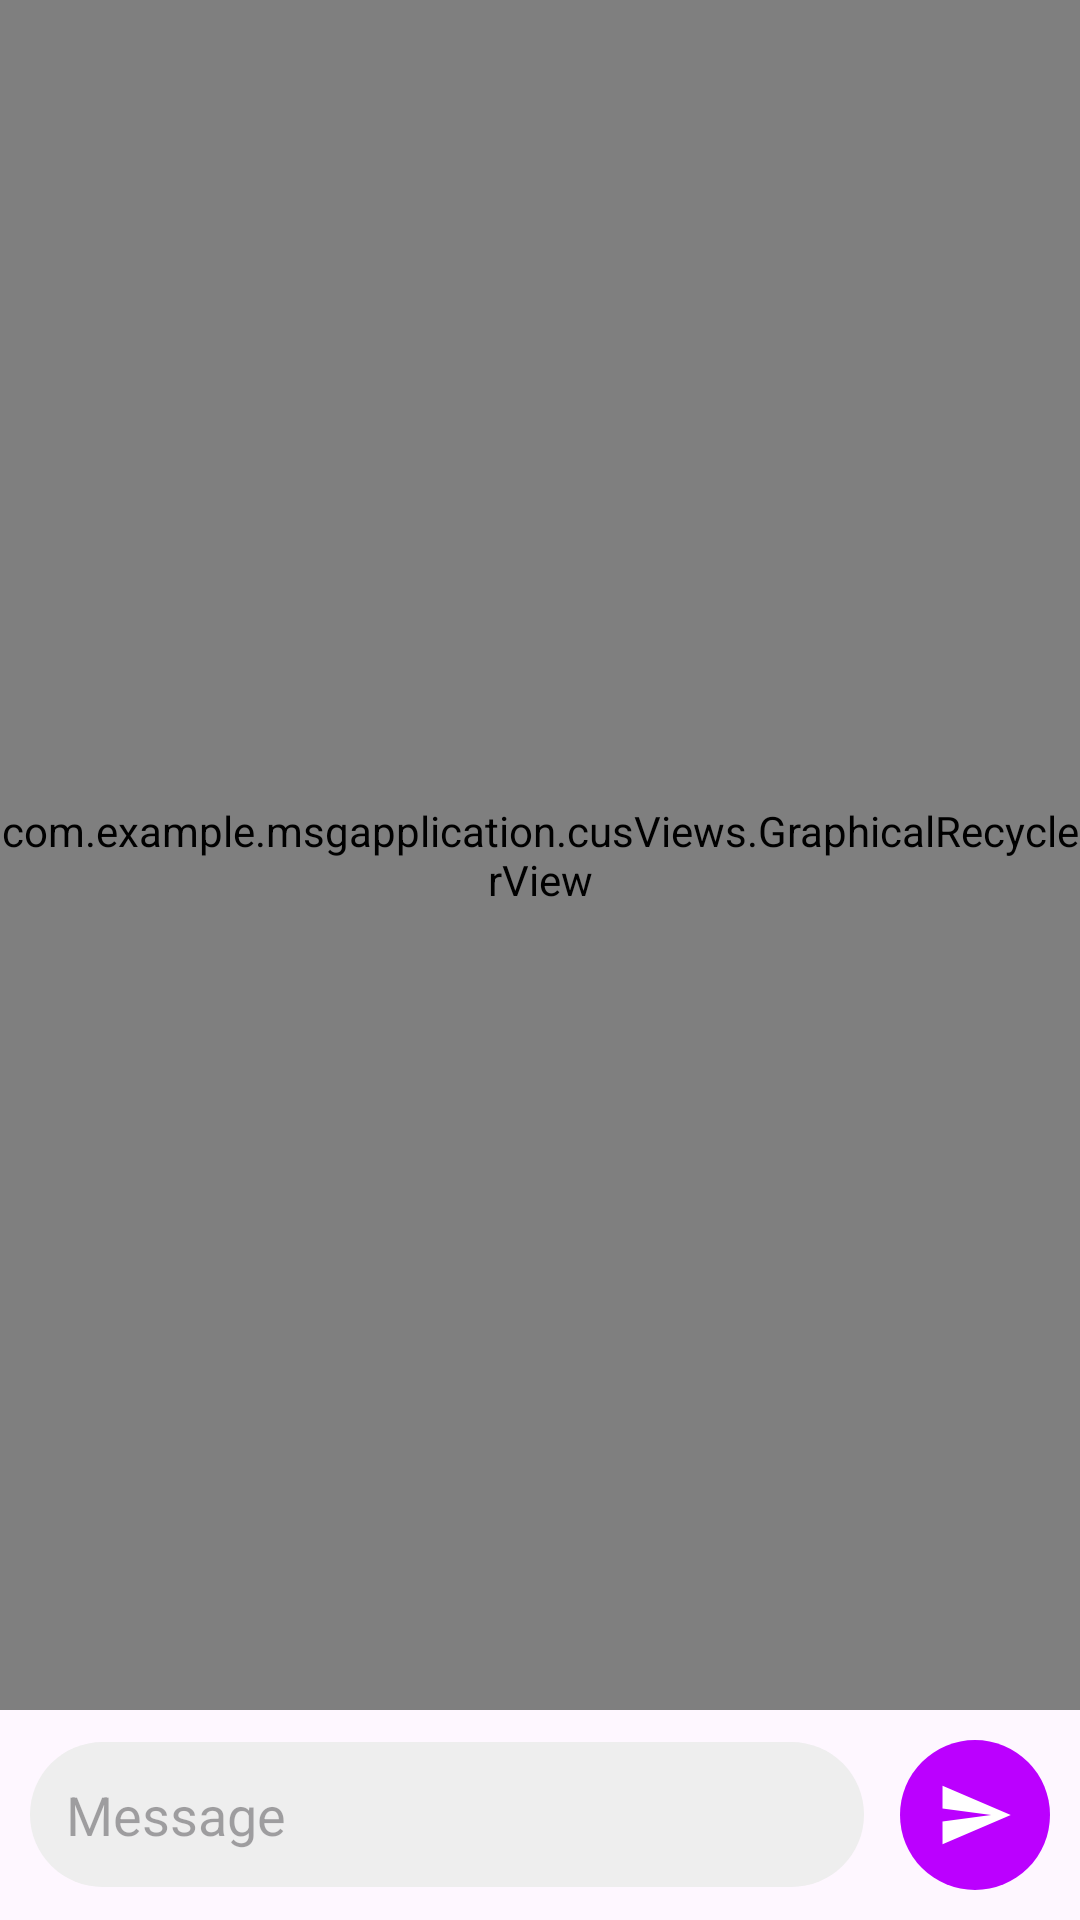

Write the Android layout XML for this screen, with the resource values it uses.
<!-- AndroidManifest.xml: application theme Theme.MsgApplication -->
<!-- res/layout/activity_conversation_view.xml -->
<?xml version="1.0" encoding="utf-8"?>
<LinearLayout xmlns:android="http://schemas.android.com/apk/res/android"
    xmlns:app="http://schemas.android.com/apk/res-auto"
    xmlns:tools="http://schemas.android.com/tools"
    android:layout_width="match_parent"
    android:layout_height="match_parent"
    android:orientation="vertical"
    tools:context=".activities.ConversationView">

    <com.example.msgapplication.cusViews.GraphicalRecyclerView
        android:layout_width="match_parent"
        android:layout_height="0dp"
        android:layout_weight="1"
        android:id="@+id/conversationRecView"
      />
    <LinearLayout
        android:padding="10dp"
        android:gravity="center"
        android:layout_width="match_parent"
        android:layout_height="wrap_content"
        android:orientation="horizontal">

        <EditText
            android:background="@drawable/input"
            android:padding="12dp"
            android:id="@+id/message_to_send"
            android:layout_width="0dp"
            android:layout_height="wrap_content"

            android:layout_weight="1"
            android:ems="10"
            android:lines="4"
            android:minLines="1"
            android:maxLines="4"
            android:inputType="textMultiLine"
            android:hint="Message"
            android:layout_marginEnd="12dp"/>

        <ImageButton
            android:padding="12dp"
            android:background="@drawable/image_button"
            android:id="@+id/send_button"
            android:layout_width="50dp"
            android:layout_height="50dp"
            app:srcCompat="@drawable/baseline_send_24"
            android:scaleType="fitCenter"/>




    </LinearLayout>
</LinearLayout>
<!-- resources referenced by this layout -->
<resources>
  <!-- drawable baseline_send_24 (drawable) -->
  <vector android:autoMirrored="true" android:height="50dp"
      android:tint="#FFF" android:viewportHeight="24"
      android:viewportWidth="24" android:width="50dp" xmlns:android="http://schemas.android.com/apk/res/android">
      <path android:fillColor="@android:color/white" android:pathData="M2.01,21L23,12 2.01,3 2,10l15,2 -15,2z"/>
  </vector>
  <!-- drawable image_button (drawable) -->
  <?xml version="1.0" encoding="utf-8"?>
  <selector xmlns:android="http://schemas.android.com/apk/res/android">
  <item>
      <shape android:shape="oval">
          <solid android:color="#bb00ff"></solid>
      </shape>
  </item>
  </selector>
  <!-- drawable input (drawable) -->
  <?xml version="1.0" encoding="utf-8"?>
  <selector xmlns:android="http://schemas.android.com/apk/res/android">
  <item>
      <shape android:shape="rectangle">
          <solid android:color="#EEE"></solid>
          <corners android:radius="100dp"></corners>
      </shape>
  </item>
  </selector>
  <style name="Theme.MsgApplication" parent="Theme.Material3.Dark.NoActionBar">
          
           <item name="colorPrimary">@color/primaryDark</item>
  
  
  
      </style>
  <color name="primaryDark">#00354A</color>
</resources>
